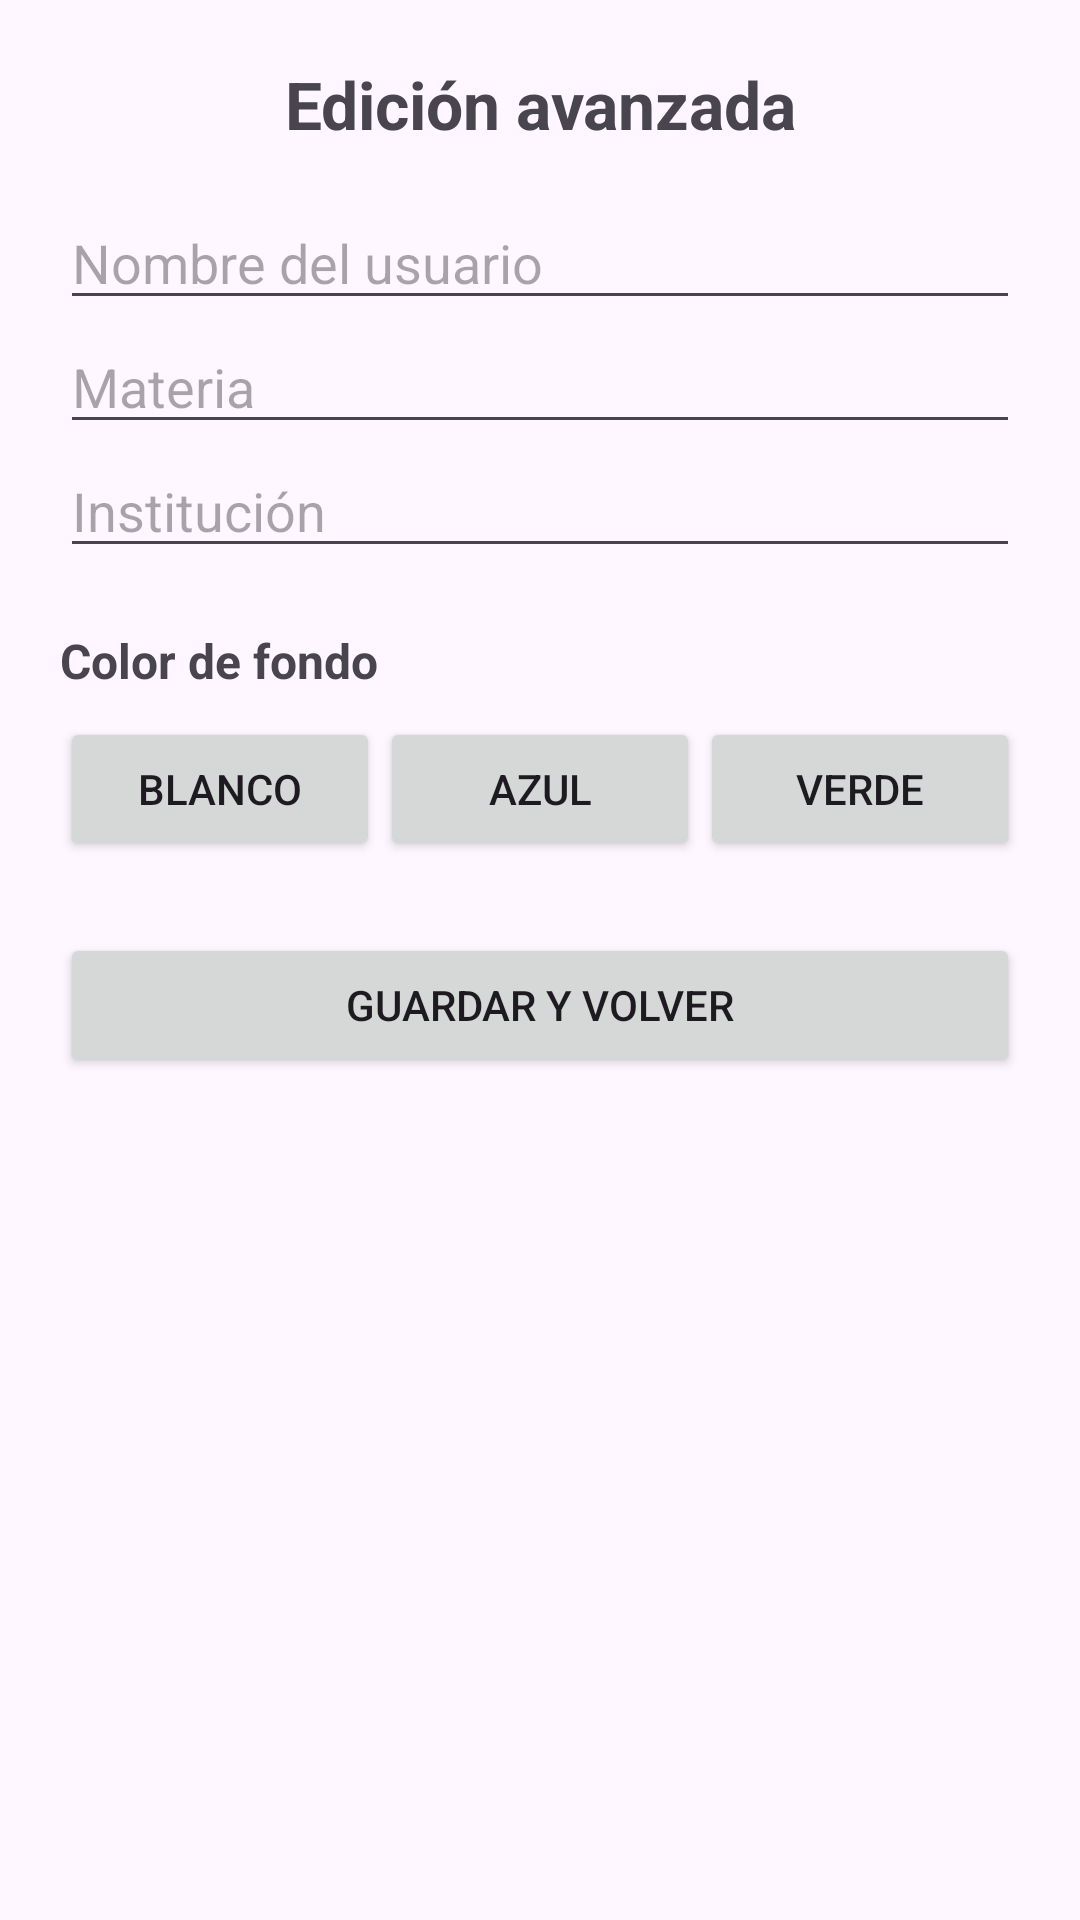

Android layout source for this screen:
<!-- AndroidManifest.xml: application theme Theme.AppCategorias -->
<!-- res/layout/activity_editar_perfil.xml -->
<?xml version="1.0" encoding="utf-8"?>
<ScrollView xmlns:android="http://schemas.android.com/apk/res/android"
    android:id="@+id/rootEditar"
    android:layout_width="match_parent"
    android:layout_height="match_parent"
    android:fillViewport="true">

    <LinearLayout
        android:layout_width="match_parent"
        android:layout_height="wrap_content"
        android:orientation="vertical"
        android:padding="20dp">

        <TextView
            android:layout_width="match_parent"
            android:layout_height="wrap_content"
            android:text="Edición avanzada"
            android:textSize="22sp"
            android:textStyle="bold"
            android:gravity="center"
            android:layout_marginBottom="16dp" />

        <EditText
            android:id="@+id/etNombreAv"
            android:layout_width="match_parent"
            android:layout_height="wrap_content"
            android:hint="Nombre del usuario"
            android:inputType="textPersonName" />

        <EditText
            android:id="@+id/etMateriaAv"
            android:layout_width="match_parent"
            android:layout_height="wrap_content"
            android:hint="Materia"
            android:inputType="text" />

        <EditText
            android:id="@+id/etInstitucionAv"
            android:layout_width="match_parent"
            android:layout_height="wrap_content"
            android:hint="Institución"
            android:inputType="text" />

        <TextView
            android:layout_width="wrap_content"
            android:layout_height="wrap_content"
            android:layout_marginTop="20dp"
            android:text="Color de fondo"
            android:textSize="16sp"
            android:textStyle="bold" />

        <LinearLayout
            android:layout_width="match_parent"
            android:layout_height="wrap_content"
            android:orientation="horizontal"
            android:layout_marginTop="8dp">

            <Button
                android:id="@+id/btnColorBlanco"
                android:layout_width="0dp"
                android:layout_height="wrap_content"
                android:layout_weight="1"
                android:text="Blanco" />

            <Button
                android:id="@+id/btnColorAzul"
                android:layout_width="0dp"
                android:layout_height="wrap_content"
                android:layout_weight="1"
                android:text="Azul" />

            <Button
                android:id="@+id/btnColorVerde"
                android:layout_width="0dp"
                android:layout_height="wrap_content"
                android:layout_weight="1"
                android:text="Verde" />
        </LinearLayout>

        <Button
            android:id="@+id/btnGuardarAv"
            android:layout_width="match_parent"
            android:layout_height="wrap_content"
            android:layout_marginTop="24dp"
            android:text="Guardar y volver" />

    </LinearLayout>
</ScrollView>
<!-- resources referenced by this layout -->
<resources>
  <style name="Theme.AppCategorias" parent="Base.Theme.AppCategorias" />
  <style name="Base.Theme.AppCategorias" parent="Theme.Material3.DayNight.NoActionBar">
          
          
      </style>
</resources>
